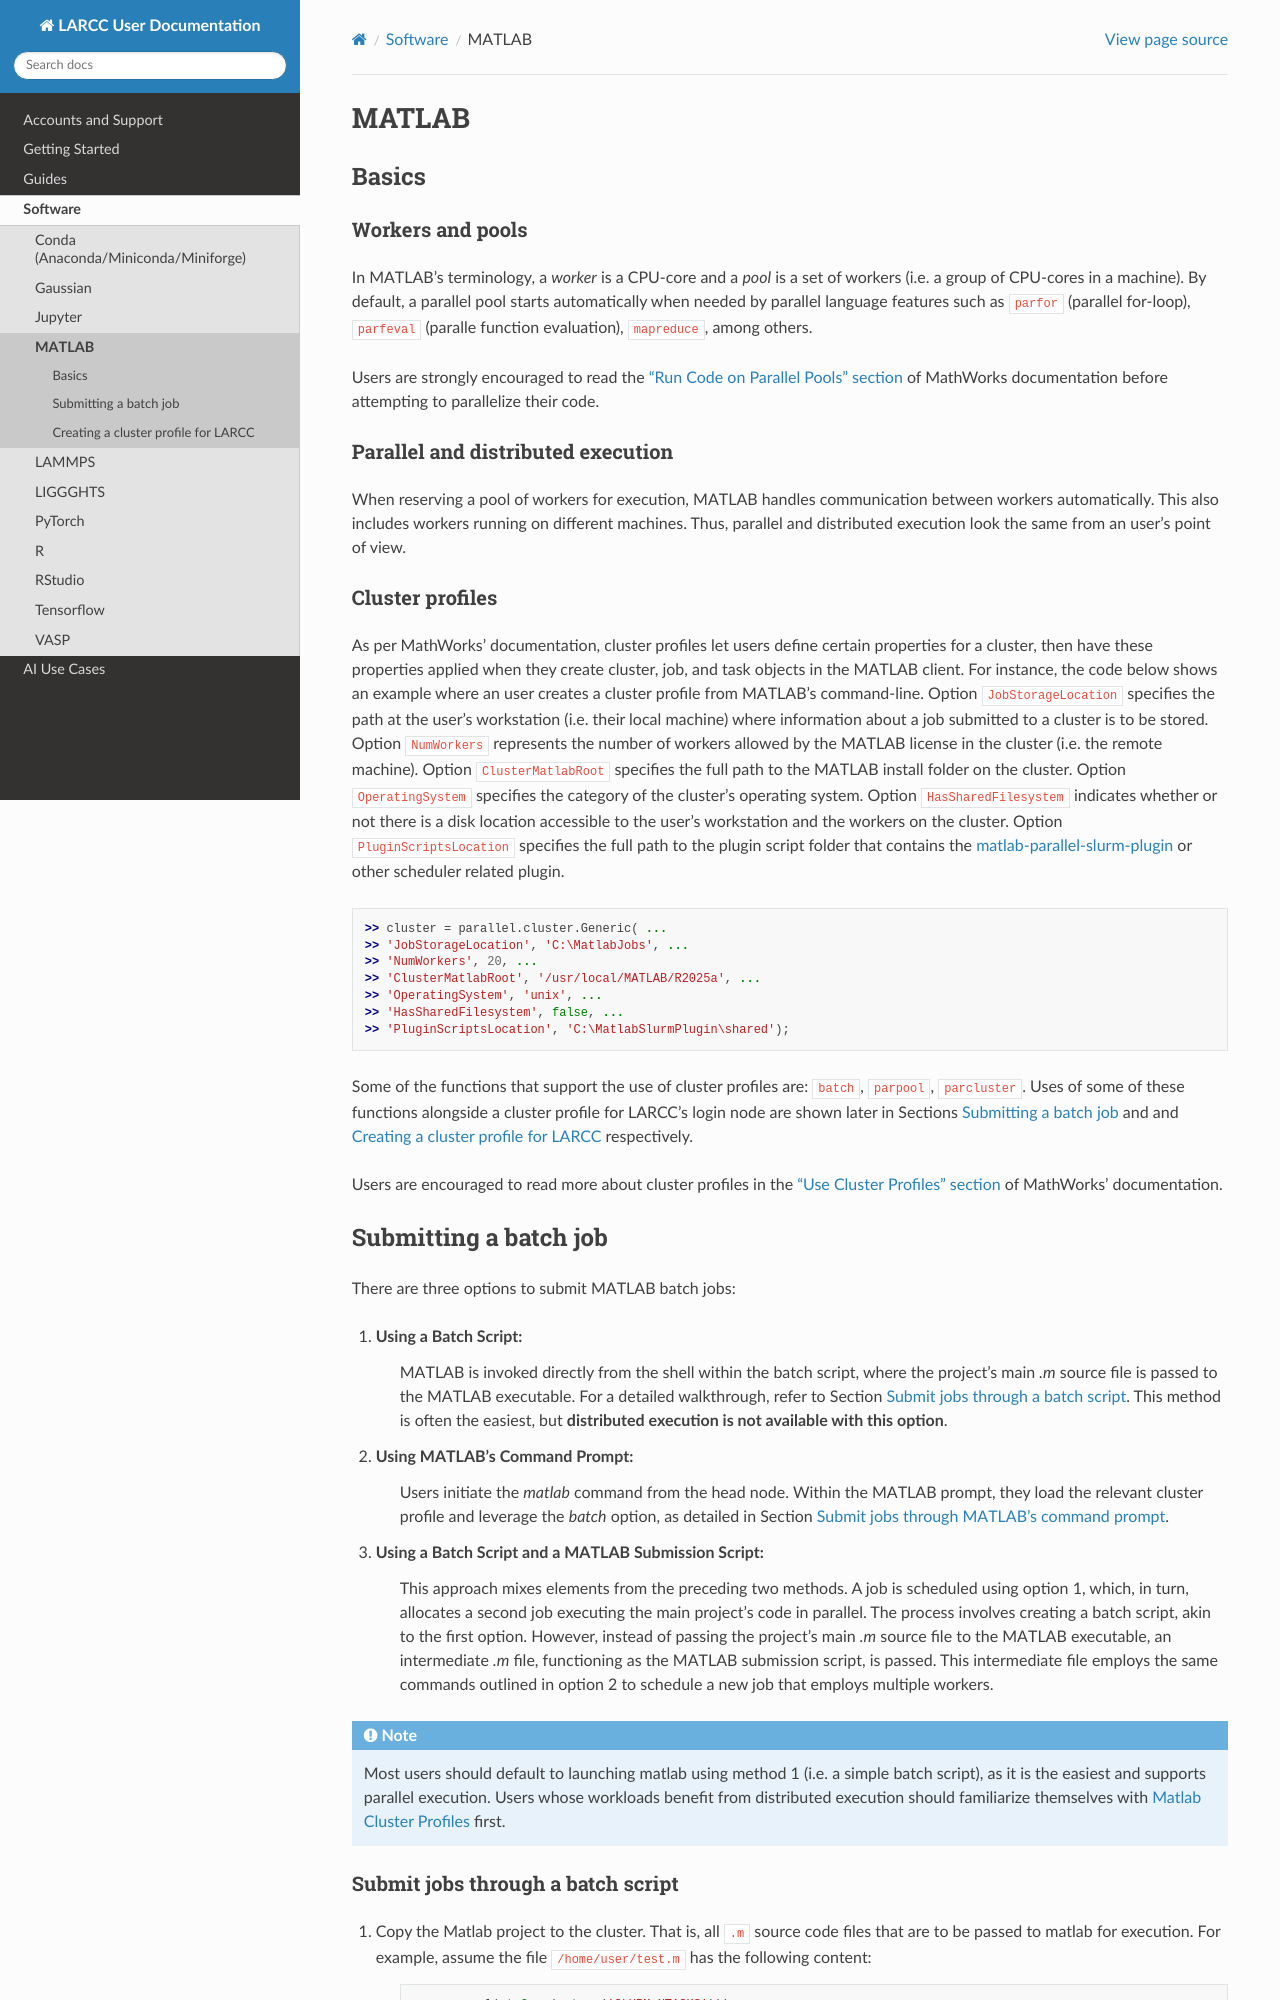

repository: ularc/larcc · page: software/matlab.html · generator: sphinx

.. _matlab:

MATLAB
######

Basics
======

Workers and pools
^^^^^^^^^^^^^^^^^

In MATLAB's terminology, a *worker* is a CPU-core and a *pool* is a
set of workers (i.e. a group of CPU-cores in a machine).  By default, a parallel pool starts
automatically when needed by parallel language features such as ``parfor`` (parallel for-loop),
``parfeval`` (paralle function evaluation), ``mapreduce``, among others.

Users are strongly encouraged to read the `"Run Code on Parallel Pools" section <https://www.mathworks.com/help/parallel-computing/run-code-on-parallel-pools.html>`_
of MathWorks documentation before attempting to parallelize their code.

Parallel and distributed execution
^^^^^^^^^^^^^^^^^^^^^^^^^^^^^^^^^^

When reserving a pool of workers for execution, MATLAB handles communication between workers automatically. This
also includes workers running on different machines. Thus, parallel and distributed execution look the same 
from an user's point of view.

.. _matlab-profiles:

Cluster profiles
^^^^^^^^^^^^^^^^
As per MathWorks' documentation, cluster profiles let users define certain properties for a cluster,
then have these properties applied when they create cluster, job, and
task objects in the MATLAB client. For instance, the code below shows an example where
an user creates a cluster profile from MATLAB's command-line. Option ``JobStorageLocation``
specifies the path at the user's workstation (i.e. their local machine) where information about
a job submitted to a cluster is to be stored. Option ``NumWorkers`` represents the number of
workers allowed by the MATLAB license in the cluster (i.e. the remote machine). Option
``ClusterMatlabRoot`` specifies the full path to the MATLAB install folder on the cluster. Option
``OperatingSystem`` specifies the category of the cluster's operating system. Option ``HasSharedFilesystem``
indicates whether or not there is a disk location accessible to the user's workstation
and the workers on the cluster. Option ``PluginScriptsLocation`` specifies the
full path to the plugin script folder that contains the
`matlab-parallel-slurm-plugin <https://github.com/mathworks/matlab-parallel-slurm-plugin#readme>`_ or other
scheduler related plugin.

.. code-block:: matlabsession

    >> cluster = parallel.cluster.Generic( ...
    >> 'JobStorageLocation', 'C:\MatlabJobs', ...
    >> 'NumWorkers', 20, ...
    >> 'ClusterMatlabRoot', '/usr/local/MATLAB/R2025a', ...
    >> 'OperatingSystem', 'unix', ...
    >> 'HasSharedFilesystem', false, ...
    >> 'PluginScriptsLocation', 'C:\MatlabSlurmPlugin\shared');

Some of the functions that support the use of cluster profiles are:
``batch``, ``parpool``, ``parcluster``. Uses of some of these functions alongside a cluster profile
for LARCC's login node are shown later in Sections :ref:`Submitting a batch job <matlab-batch-job>` and
and :ref:`Creating a cluster profile for LARCC <create-matlab-larcc-cluster-profile>` respectively.

Users are encouraged to read more about cluster profiles in the
`"Use Cluster Profiles" section <https://www.mathworks.com/help/parallel-computing/discover-clusters-and-use-cluster-profiles.html>`_
of MathWorks' documentation.

.. _matlab-batch-job:
